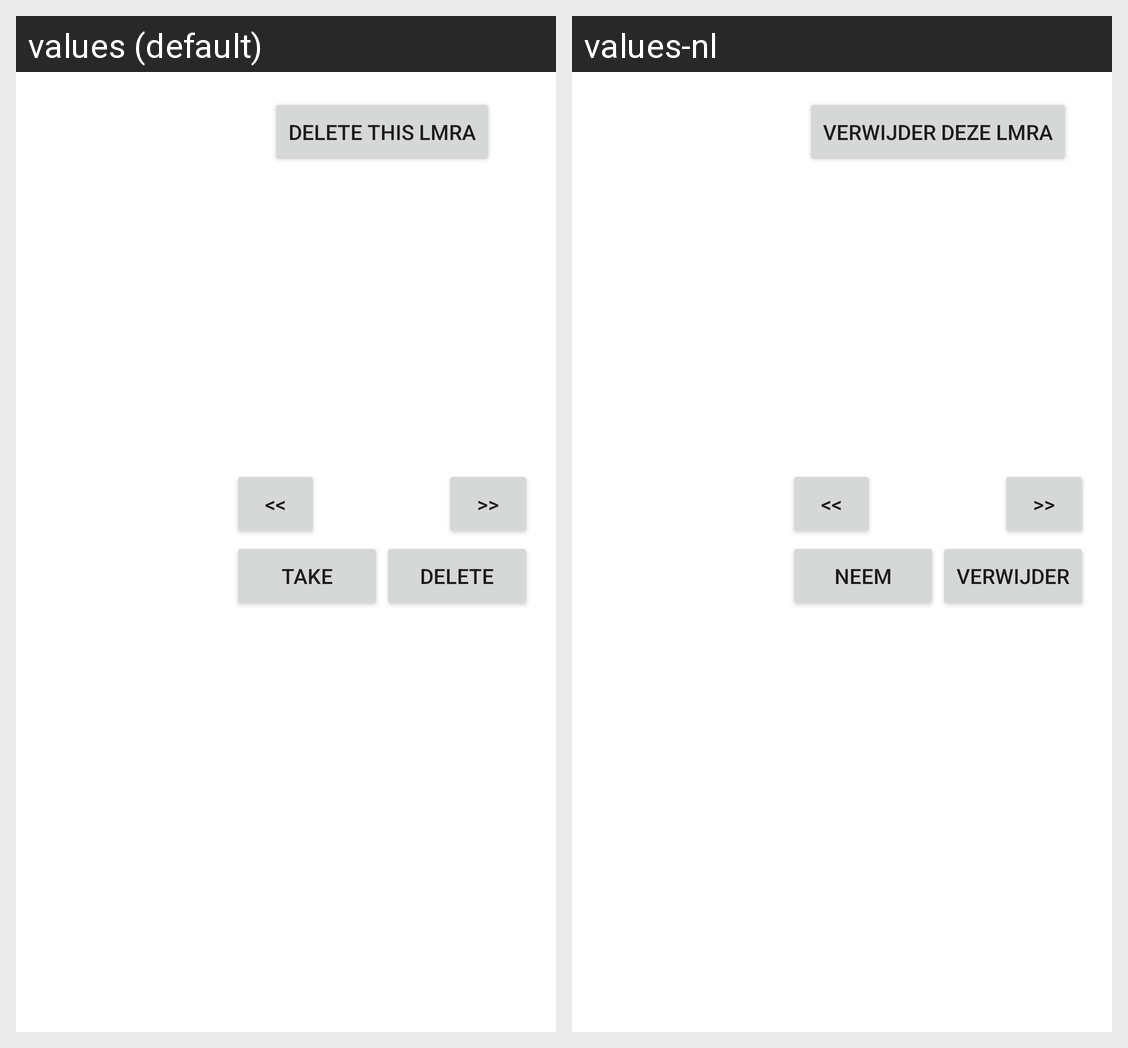

This grid shows one Android layout under two languages. Give, for every string resource on the screen, its name, the default text and each shown locale's text.
Android screen res/layout/template_lmra.xml rendered under 2 locales, left to right: values (default), values-nl. Device: Nexus 5 (rendered at 1080×1920; each locale shown at half size, 540×960, under a caption strip naming it); theme AppTheme.
Strings drawn on this screen, with the default value and each locale's value (text and hints the layout hard-codes, and strings that could not be matched under every locale, appear in the picture but are not listed):

button_delete
  values: Delete this LMRA
  values-nl: Verwijder deze LMRA

take
  values: Take
  values-nl: Neem

delete
  values: Delete
  values-nl: Verwijder
